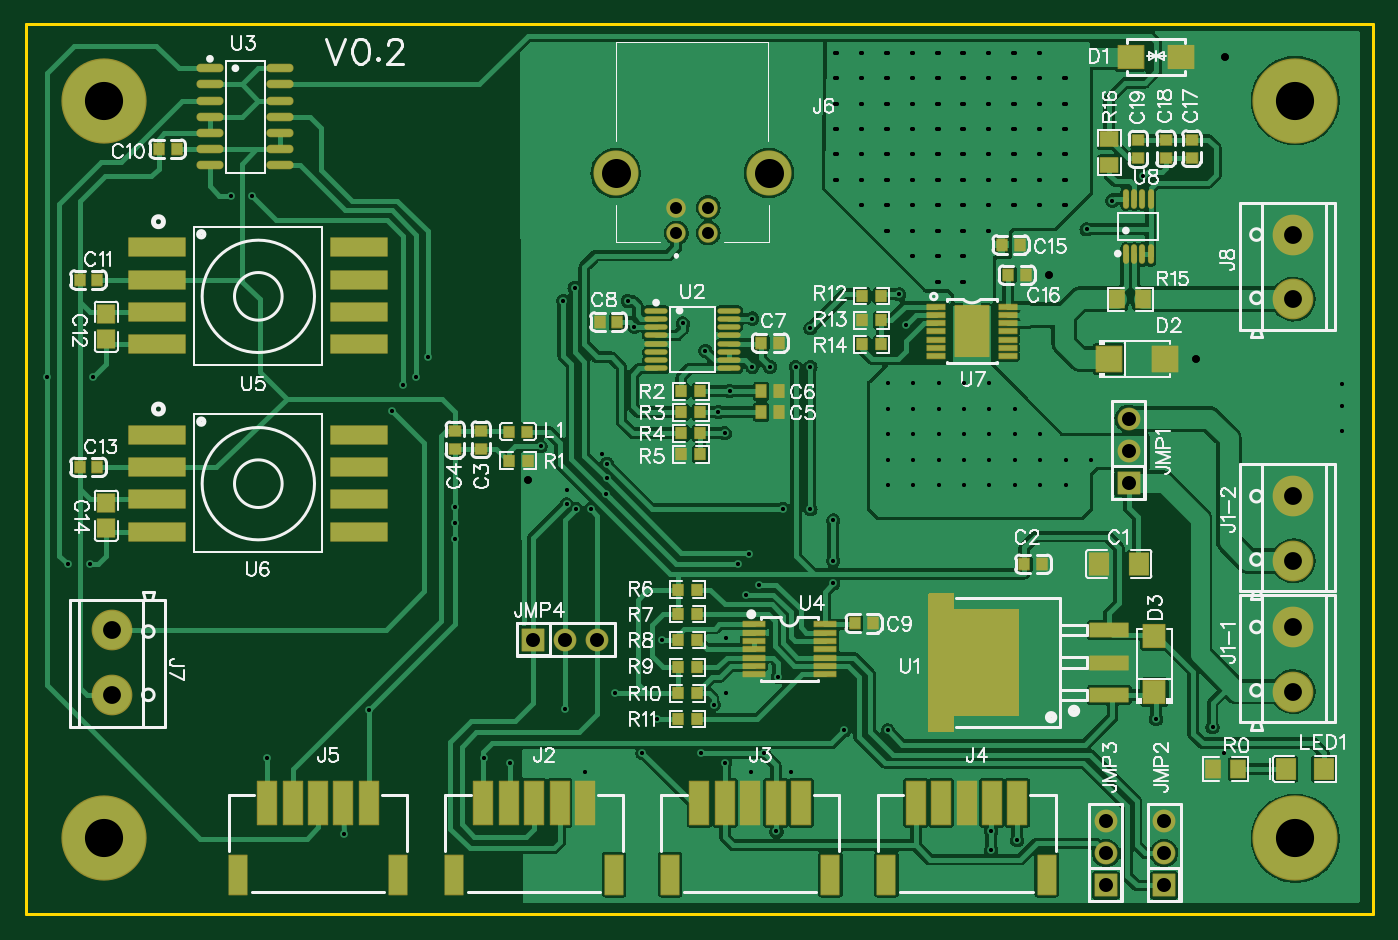
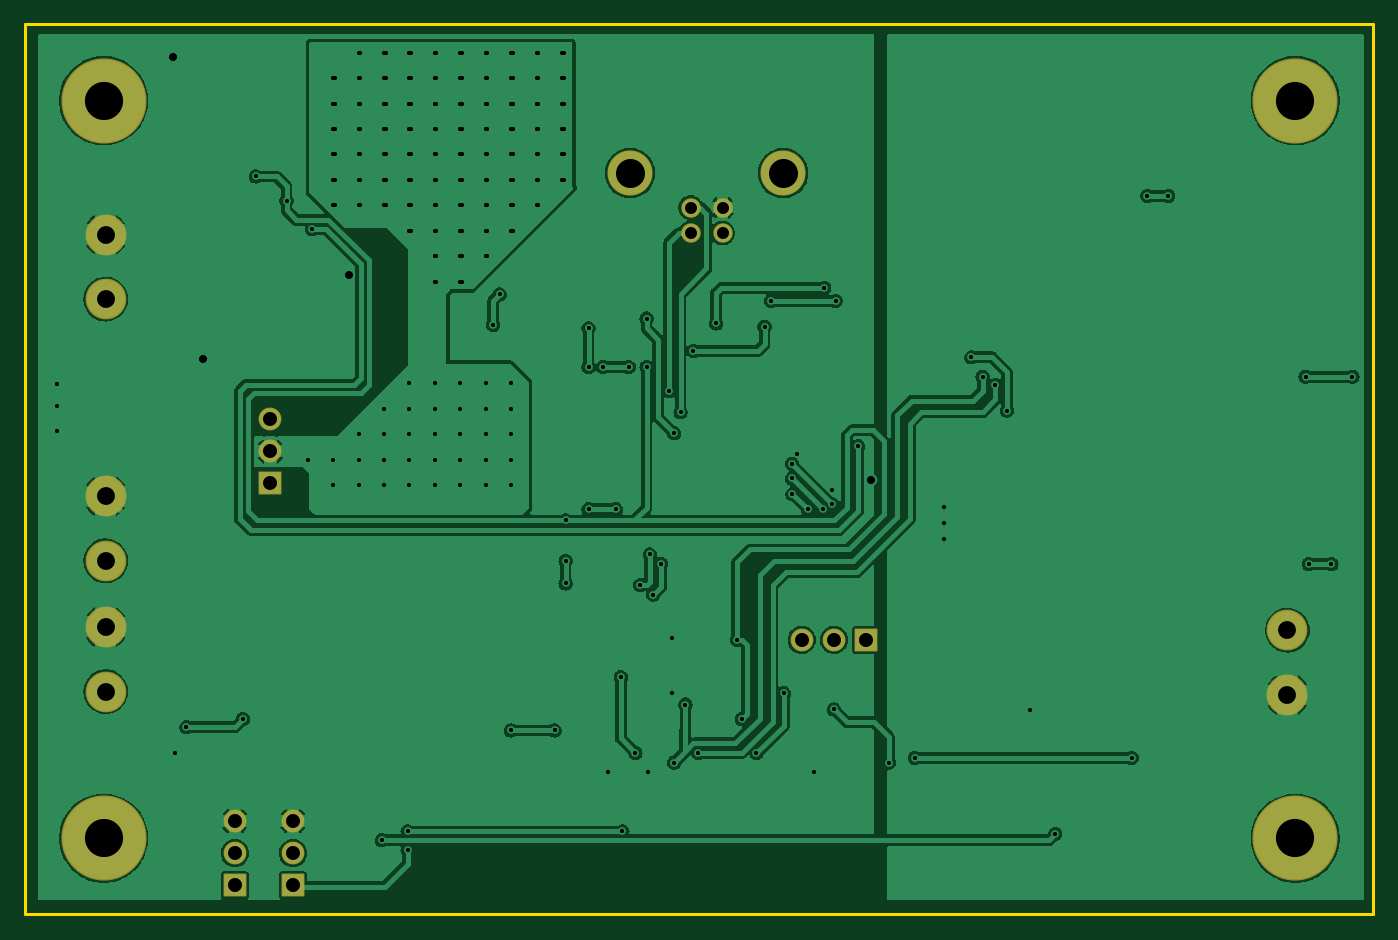
Circuit board: 9 layer files. Board 106.0 x 70.0 mm.
- drill: Drill_PTH_Through.DRL (5242 bytes)
- drill: Drill_PTH_Through_Via.DRL (4509 bytes)
- outline: Gerber_BoardOutlineLayer.GKO (479 bytes)
- bottom_copper: Gerber_BottomLayer.GBL (92164 bytes)
- bottom_mask: Gerber_BottomSolderMaskLayer.GBS (1441 bytes)
- top_copper: Gerber_TopLayer.GTL (137490 bytes)
- paste: Gerber_TopPasteMaskLayer.GTP (16929 bytes)
- top_silk: Gerber_TopSilkscreenLayer.GTO (64512 bytes)
- top_mask: Gerber_TopSolderMaskLayer.GTS (12394 bytes)

=== drill: Drill_PTH_Through.DRL ===
M48
METRIC,LZ,000.000
;FILE_FORMAT=3:3
;TYPE=PLATED
;Layer: PTH_Through
;EasyEDA v6.5.46, 2024-09-04 15:34:20
;d73e3e6912d945eb9b412824c50a840e,79071ce94af74c669a867ceed4e6d4b3,10
;Gerber Generator version 0.2
;Holesize 1 = 0.305 mm
T01C0.305
;Holesize 2 = 0.306 mm
T02C0.306
;Holesize 3 = 0.600 mm
T03C0.600
;Holesize 4 = 0.920 mm
T04C0.920
;Holesize 5 = 1.101 mm
T05C1.101
;Holesize 6 = 1.403 mm
T06C1.403
;Holesize 7 = 2.301 mm
T07C2.301
;Holesize 8 = 3.000 mm
T08C3.000
%
G05
G90
T01
X069215Y046355
X068707Y048768
X050038Y021590
X049657Y015367
X087884Y058039
X085471Y056134
X083439Y053879
X040513Y036830
X057658Y025908
X056642Y025146
X056007Y027559
X056896Y028321
X042291Y048260
X043180Y049276
X051689Y046482
X047371Y048260
X057150Y043053
X057150Y046863
X054991Y037846
X053467Y044323
X047879Y046228
X060579Y043053
X058547Y043053
X054483Y039497
X055372Y041148
X045339Y036195
X042545Y033401
X075946Y005080
X088900Y015367
X093345Y014732
X067818Y014478
X064389Y014478
X016129Y056515
X017780Y056515
X030734Y042291
X029718Y041656
X054991Y011938
X053086Y012700
X058039Y012700
X059182Y018669
X060198Y011176
X057023Y011176
X055118Y021717
X055118Y017399
X054102Y016510
X048514Y012700
X046355Y017399
X045683Y033057
X045720Y034290
X043307Y031877
X044450Y031877
X042418Y016129
X038100Y011938
X061722Y046101
X061722Y043053
X061722Y031877
X059563Y031877
X045720Y035433
X042545Y032258
X028829Y039624
X031623Y043815
X005080Y027559
X003302Y027559
X005334Y042291
X001651Y042291
X027000Y016078
X077978Y005842
X025019Y006350
X019000Y012319
X036068Y012319
X044000Y011176
X075946Y006532
X059055Y006532
X094234Y012700
T02
X063520Y030988
X063520Y027813
X063520Y026035
X033782Y032027
X033782Y030804
X033782Y029534
X103505Y041678
X103505Y039985
X103505Y038009
X063681Y067767
X063681Y065767
X063681Y063767
X063681Y061767
X063681Y059767
X063681Y057767
X065681Y067767
X065681Y065767
X065681Y063767
X065681Y061767
X065681Y059767
X065681Y057767
X065681Y055767
X067681Y067767
X067681Y065767
X067681Y063767
X067681Y061767
X067681Y059767
X067681Y057767
X067681Y055767
X067681Y053767
X069681Y067767
X069681Y065767
X069681Y063767
X069681Y061767
X069681Y059767
X069681Y057767
X069681Y055767
X069681Y053767
X069681Y051767
X071681Y067767
X071681Y065767
X071681Y063767
X071681Y061767
X071681Y059767
X071681Y057767
X071681Y055767
X071681Y053767
X071681Y051767
X071681Y049767
X073681Y067767
X073681Y065767
X073681Y063767
X073681Y061767
X073681Y059767
X073681Y057767
X073681Y055767
X073681Y053767
X073681Y051767
X073681Y049767
X075681Y067767
X075681Y065767
X075681Y063767
X075681Y061767
X075681Y059767
X075681Y057767
X075681Y055767
X075681Y053767
X077681Y067767
X077681Y065767
X077681Y063767
X077681Y061767
X077681Y059767
X077681Y057767
X077681Y055767
X079681Y067767
X079681Y065767
X079681Y063767
X079681Y061767
X079681Y059767
X079681Y057767
X079681Y055767
X081681Y065767
X081681Y063767
X081681Y061767
X081681Y059767
X081681Y057767
X081681Y055767
X063804Y067767
X063804Y065767
X063804Y063767
X063804Y061767
X063804Y059767
X063804Y057767
X065804Y067767
X065804Y065767
X065804Y063767
X065804Y061767
X065804Y059767
X065804Y057767
X065804Y055767
X067804Y067767
X067804Y065767
X067804Y063767
X067804Y061767
X067804Y059767
X067804Y057767
X067804Y055767
X067804Y053767
X067804Y041767
X067804Y039767
X067804Y037767
X067804Y035767
X067804Y033767
X069804Y067767
X069804Y065767
X069804Y063767
X069804Y061767
X069804Y059767
X069804Y057767
X069804Y055767
X069804Y053767
X069804Y051767
X069804Y041767
X069804Y039767
X069804Y037767
X069804Y035767
X069804Y033767
X071804Y067767
X071804Y065767
X071804Y063767
X071804Y061767
X071804Y059767
X071804Y057767
X071804Y055767
X071804Y053767
X071804Y051767
X071804Y049767
X071804Y041767
X071804Y039767
X071804Y037767
X071804Y035767
X071804Y033767
X073804Y067767
X073804Y065767
X073804Y063767
X073804Y061767
X073804Y059767
X073804Y057767
X073804Y055767
X073804Y053767
X073804Y051767
X073804Y049767
X073804Y041767
X073804Y039767
X073804Y037767
X073804Y035767
X073804Y033767
X075804Y067767
X075804Y065767
X075804Y063767
X075804Y061767
X075804Y059767
X075804Y057767
X075804Y055767
X075804Y053767
X075804Y041767
X075804Y039767
X075804Y037767
X075804Y035767
X075804Y033767
X077804Y067767
X077804Y065767
X077804Y063767
X077804Y061767
X077804Y059767
X077804Y057767
X077804Y055767
X077804Y039767
X077804Y037767
X077804Y035767
X077804Y033767
X079804Y067767
X079804Y065767
X079804Y063767
X079804Y061767
X079804Y059767
X079804Y057767
X079804Y055767
X079804Y037767
X079804Y035767
X079804Y033767
X081804Y065767
X081804Y063767
X081804Y061767
X081804Y059767
X081804Y057767
X081804Y055767
X081804Y035767
X081804Y033767
X083804Y035767
T03
X094361Y067437
X092075Y043688
X039497Y034163
X080518Y050292
T04
X051184Y053594G85X051178Y053594
X053683Y053594G85X053678Y053594
X053683Y055594G85X053678Y055594
X051184Y055594G85X051178Y055594
T05
X039878Y021590
X042418Y021590
X044958Y021590
X086741Y033909
X086741Y036449
X086741Y038989
X089535Y002286
X089535Y004826
X089535Y007366
X084963Y002286
X084963Y004826
X084963Y007366
T06
X099695Y048387
X099695Y053467
X099695Y017526
X099695Y022606
X099695Y027813
X099695Y032893
X006762Y022352
X006762Y017272
T07
X046411Y058304G85X046411Y058304
X058451Y058304G85X058451Y058304
T08
X006145Y064000
X006145Y006000
X099850Y064000
X099850Y006000
M30

=== drill: Drill_PTH_Through_Via.DRL ===
M48
METRIC,LZ,000.000
;FILE_FORMAT=3:3
;TYPE=PLATED
;Layer: PTH_Through_Via
;EasyEDA v6.5.46, 2024-09-04 15:34:20
;d73e3e6912d945eb9b412824c50a840e,79071ce94af74c669a867ceed4e6d4b3,10
;Gerber Generator version 0.2
;Holesize 1 = 0.305 mm
T01C0.305
;Holesize 2 = 0.306 mm
T02C0.306
;Holesize 3 = 0.600 mm
T03C0.600
%
G05
G90
T01
X069215Y046355
X068707Y048768
X050038Y021590
X049657Y015367
X087884Y058039
X085471Y056134
X083439Y053879
X040513Y036830
X057658Y025908
X056642Y025146
X056007Y027559
X056896Y028321
X042291Y048260
X043180Y049276
X051689Y046482
X047371Y048260
X057150Y043053
X057150Y046863
X054991Y037846
X053467Y044323
X047879Y046228
X060579Y043053
X058547Y043053
X054483Y039497
X055372Y041148
X045339Y036195
X042545Y033401
X075946Y005080
X088900Y015367
X093345Y014732
X067818Y014478
X064389Y014478
X016129Y056515
X017780Y056515
X030734Y042291
X029718Y041656
X054991Y011938
X053086Y012700
X058039Y012700
X059182Y018669
X060198Y011176
X057023Y011176
X055118Y021717
X055118Y017399
X054102Y016510
X048514Y012700
X046355Y017399
X045683Y033057
X045720Y034290
X043307Y031877
X044450Y031877
X042418Y016129
X038100Y011938
X061722Y046101
X061722Y043053
X061722Y031877
X059563Y031877
X045720Y035433
X042545Y032258
X028829Y039624
X031623Y043815
X005080Y027559
X003302Y027559
X005334Y042291
X001651Y042291
X027000Y016078
X077978Y005842
X025019Y006350
X019000Y012319
X036068Y012319
X044000Y011176
X075946Y006532
X059055Y006532
X094234Y012700
T02
X063520Y030988
X063520Y027813
X063520Y026035
X033782Y032027
X033782Y030804
X033782Y029534
X103505Y041678
X103505Y039985
X103505Y038009
X063681Y067767
X063681Y065767
X063681Y063767
X063681Y061767
X063681Y059767
X063681Y057767
X065681Y067767
X065681Y065767
X065681Y063767
X065681Y061767
X065681Y059767
X065681Y057767
X065681Y055767
X067681Y067767
X067681Y065767
X067681Y063767
X067681Y061767
X067681Y059767
X067681Y057767
X067681Y055767
X067681Y053767
X069681Y067767
X069681Y065767
X069681Y063767
X069681Y061767
X069681Y059767
X069681Y057767
X069681Y055767
X069681Y053767
X069681Y051767
X071681Y067767
X071681Y065767
X071681Y063767
X071681Y061767
X071681Y059767
X071681Y057767
X071681Y055767
X071681Y053767
X071681Y051767
X071681Y049767
X073681Y067767
X073681Y065767
X073681Y063767
X073681Y061767
X073681Y059767
X073681Y057767
X073681Y055767
X073681Y053767
X073681Y051767
X073681Y049767
X075681Y067767
X075681Y065767
X075681Y063767
X075681Y061767
X075681Y059767
X075681Y057767
X075681Y055767
X075681Y053767
X077681Y067767
X077681Y065767
X077681Y063767
X077681Y061767
X077681Y059767
X077681Y057767
X077681Y055767
X079681Y067767
X079681Y065767
X079681Y063767
X079681Y061767
X079681Y059767
X079681Y057767
X079681Y055767
X081681Y065767
X081681Y063767
X081681Y061767
X081681Y059767
X081681Y057767
X081681Y055767
X063804Y067767
X063804Y065767
X063804Y063767
X063804Y061767
X063804Y059767
X063804Y057767
X065804Y067767
X065804Y065767
X065804Y063767
X065804Y061767
X065804Y059767
X065804Y057767
X065804Y055767
X067804Y067767
X067804Y065767
X067804Y063767
X067804Y061767
X067804Y059767
X067804Y057767
X067804Y055767
X067804Y053767
X067804Y041767
X067804Y039767
X067804Y037767
X067804Y035767
X067804Y033767
X069804Y067767
X069804Y065767
X069804Y063767
X069804Y061767
X069804Y059767
X069804Y057767
X069804Y055767
X069804Y053767
X069804Y051767
X069804Y041767
X069804Y039767
X069804Y037767
X069804Y035767
X069804Y033767
X071804Y067767
X071804Y065767
X071804Y063767
X071804Y061767
X071804Y059767
X071804Y057767
X071804Y055767
X071804Y053767
X071804Y051767
X071804Y049767
X071804Y041767
X071804Y039767
X071804Y037767
X071804Y035767
X071804Y033767
X073804Y067767
X073804Y065767
X073804Y063767
X073804Y061767
X073804Y059767
X073804Y057767
X073804Y055767
X073804Y053767
X073804Y051767
X073804Y049767
X073804Y041767
X073804Y039767
X073804Y037767
X073804Y035767
X073804Y033767
X075804Y067767
X075804Y065767
X075804Y063767
X075804Y061767
X075804Y059767
X075804Y057767
X075804Y055767
X075804Y053767
X075804Y041767
X075804Y039767
X075804Y037767
X075804Y035767
X075804Y033767
X077804Y067767
X077804Y065767
X077804Y063767
X077804Y061767
X077804Y059767
X077804Y057767
X077804Y055767
X077804Y039767
X077804Y037767
X077804Y035767
X077804Y033767
X079804Y067767
X079804Y065767
X079804Y063767
X079804Y061767
X079804Y059767
X079804Y057767
X079804Y055767
X079804Y037767
X079804Y035767
X079804Y033767
X081804Y065767
X081804Y063767
X081804Y061767
X081804Y059767
X081804Y057767
X081804Y055767
X081804Y035767
X081804Y033767
X083804Y035767
T03
X094361Y067437
X092075Y043688
X039497Y034163
X080518Y050292
M30

=== outline: Gerber_BoardOutlineLayer.GKO ===
G04 Layer: BoardOutlineLayer*
G04 EasyEDA v6.5.46, 2024-09-04 15:34:20*
G04 d73e3e6912d945eb9b412824c50a840e,79071ce94af74c669a867ceed4e6d4b3,10*
G04 Gerber Generator version 0.2*
G04 Scale: 100 percent, Rotated: No, Reflected: No *
G04 Dimensions in millimeters *
G04 leading zeros omitted , absolute positions ,4 integer and 5 decimal *
%FSLAX45Y45*%
%MOMM*%

%ADD10C,0.2540*%
D10*
X0Y6999986D02*
G01*
X10599978Y6999986D01*
X10599978Y0D01*
X0Y0D01*
X0Y6999986D01*

%LPD*%
M02*

=== bottom_copper: Gerber_BottomLayer.GBL (92164 bytes, source omitted) ===
=== bottom_mask: Gerber_BottomSolderMaskLayer.GBS ===
G04 Layer: BottomSolderMaskLayer*
G04 EasyEDA v6.5.46, 2024-09-04 15:34:20*
G04 d73e3e6912d945eb9b412824c50a840e,79071ce94af74c669a867ceed4e6d4b3,10*
G04 Gerber Generator version 0.2*
G04 Scale: 100 percent, Rotated: No, Reflected: No *
G04 Dimensions in millimeters *
G04 leading zeros omitted , absolute positions ,4 integer and 5 decimal *
%FSLAX45Y45*%
%MOMM*%

%AMMACRO1*4,1,8,-0.8707,-0.9,-0.9,-0.8707,-0.9,0.8707,-0.8707,0.9,0.8707,0.9,0.9,0.8707,0.9,-0.8707,0.8707,-0.9,-0.8707,-0.9,0*%
%ADD10MACRO1*%
%ADD11C,1.8000*%
%ADD12C,1.5326*%
%ADD13C,3.5517*%
%ADD14C,3.2032*%
%ADD15C,6.7032*%

%LPD*%
D10*
G01*
X3987800Y2159000D03*
D11*
G01*
X4241800Y2159000D03*
G01*
X4495800Y2159000D03*
D12*
G01*
X5118100Y5359400D03*
G01*
X5368086Y5359400D03*
G01*
X5368086Y5559399D03*
G01*
X5118100Y5559399D03*
D13*
G01*
X4641113Y5830392D03*
G01*
X5845098Y5830392D03*
D14*
G01*
X9969500Y4838700D03*
G01*
X9969500Y5346700D03*
D10*
G01*
X8674100Y3390900D03*
D11*
G01*
X8674100Y3644900D03*
G01*
X8674100Y3898900D03*
D10*
G01*
X8953500Y228600D03*
D11*
G01*
X8953500Y482600D03*
G01*
X8953500Y736600D03*
D14*
G01*
X9969500Y1752600D03*
G01*
X9969500Y2260600D03*
G01*
X9969500Y2781300D03*
G01*
X9969500Y3289300D03*
G01*
X676198Y2235200D03*
G01*
X676198Y1727200D03*
D10*
G01*
X8496300Y228600D03*
D11*
G01*
X8496300Y482600D03*
G01*
X8496300Y736600D03*
D15*
G01*
X614502Y6399987D03*
G01*
X614502Y599998D03*
G01*
X9984993Y6399987D03*
G01*
X9984993Y599998D03*
M02*

=== top_copper: Gerber_TopLayer.GTL (137490 bytes, source omitted) ===
=== paste: Gerber_TopPasteMaskLayer.GTP (16929 bytes, source omitted) ===
=== top_silk: Gerber_TopSilkscreenLayer.GTO (64512 bytes, source omitted) ===
=== top_mask: Gerber_TopSolderMaskLayer.GTS (12394 bytes, source omitted) ===
